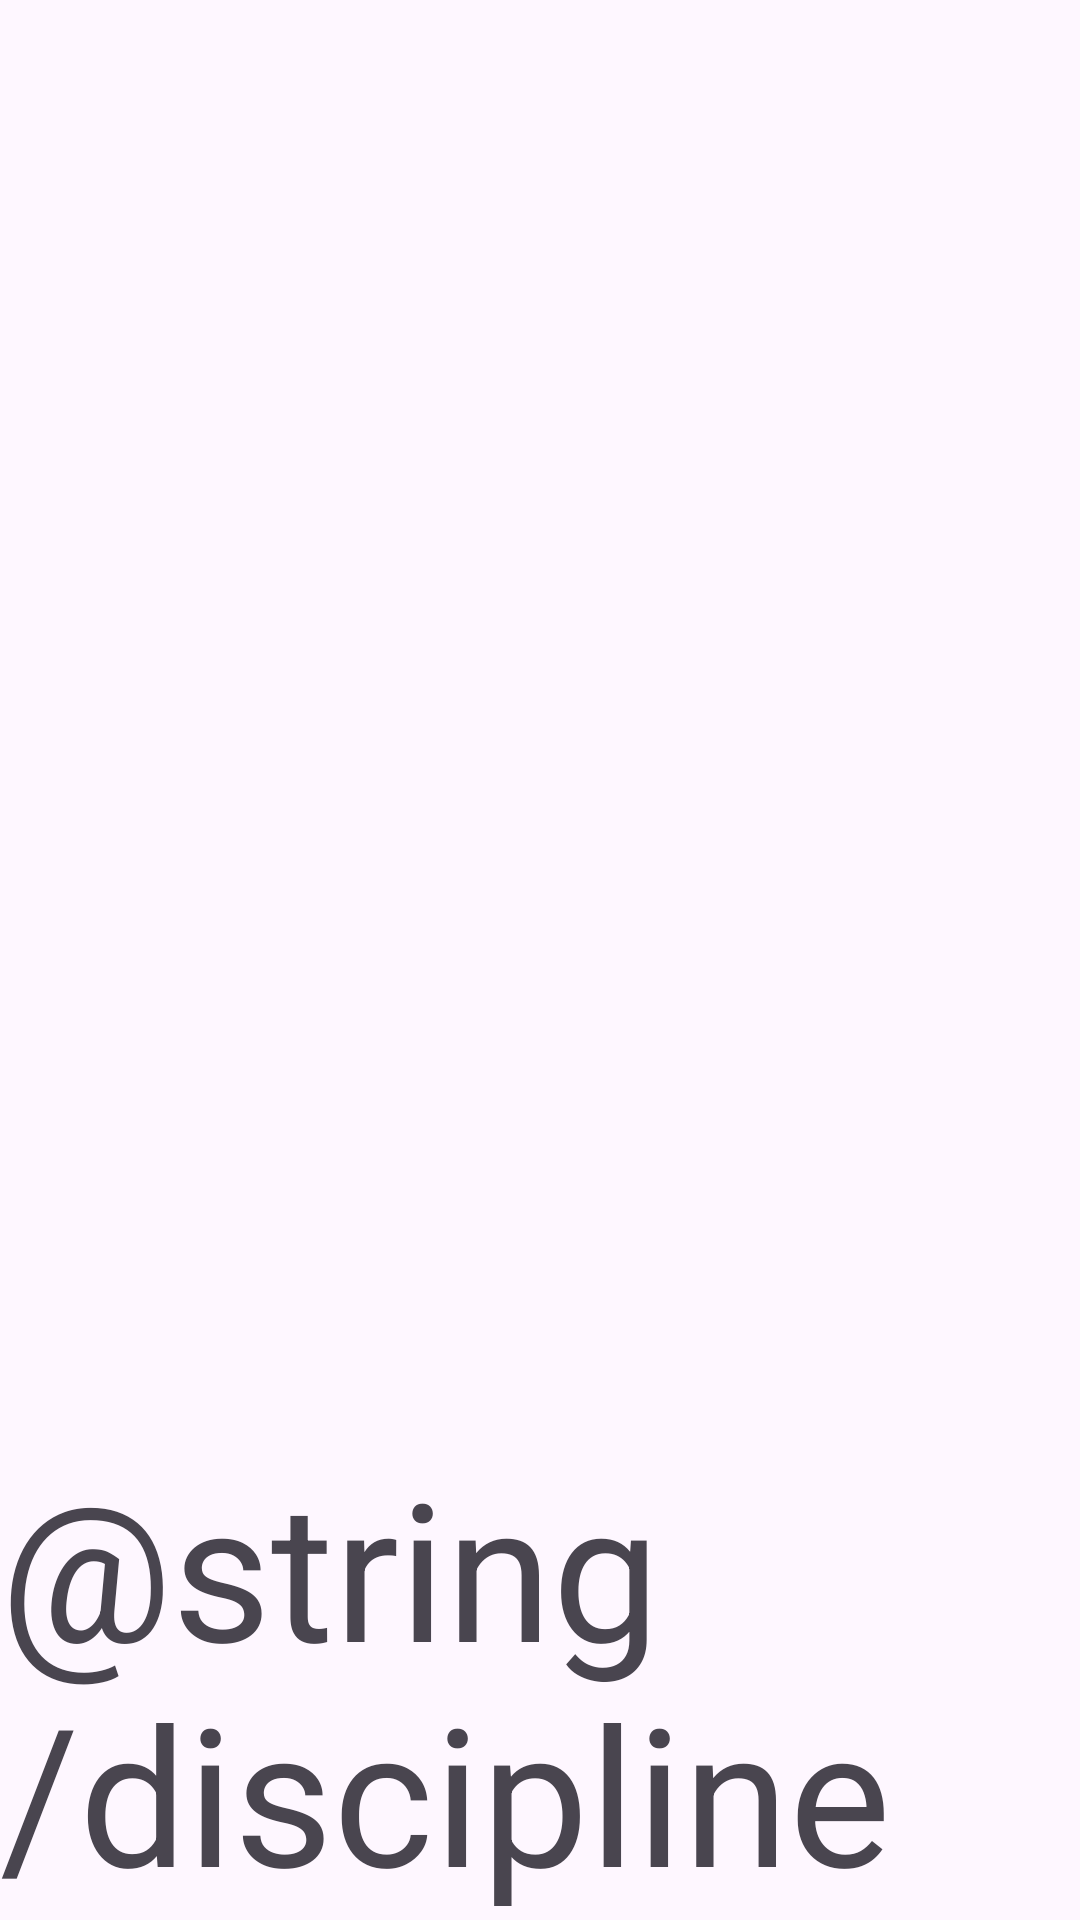

Android layout source for this screen:
<!-- AndroidManifest.xml: application theme Theme.SwitchButtonProject -->
<!-- res/layout/fragment_four.xml -->
<?xml version="1.0" encoding="utf-8"?>
<androidx.constraintlayout.widget.ConstraintLayout xmlns:android="http://schemas.android.com/apk/res/android"
    xmlns:tools="http://schemas.android.com/tools"
    android:layout_width="match_parent"
    android:layout_height="match_parent"
    xmlns:app="http://schemas.android.com/apk/res-auto"
    tools:context=".fragment.FragmentFour">

    <TextView
        android:layout_width="match_parent"
        android:layout_height="wrap_content"
        android:text="@string/discipline"
        app:layout_constraintBottom_toBottomOf="parent"
        app:layout_constraintEnd_toEndOf="parent"
        app:layout_constraintStart_toStartOf="parent"
        android:textSize="64dp"/>

</androidx.constraintlayout.widget.ConstraintLayout>
<!-- resources referenced by this layout -->
<resources>
  <style name="Theme.SwitchButtonProject" parent="Base.Theme.SwitchButtonProject" />
  <style name="Base.Theme.SwitchButtonProject" parent="Theme.Material3.DayNight.NoActionBar">
          
          
      </style>
</resources>
